Image classification data set "G-SET" (Winckedy/MCANet-Tiny on GitHub). Class labels (5): transverse crack, longitudinal crack, alligator crack, pothole, normal.

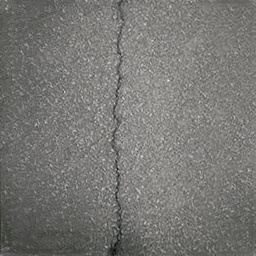
Label: longitudinal crack

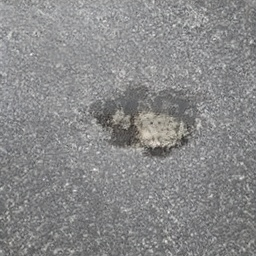
Label: pothole

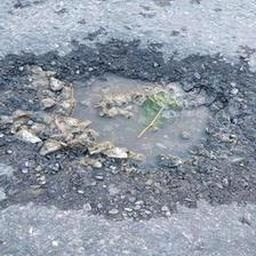
Label: pothole

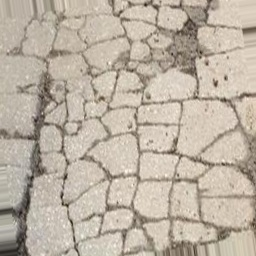
Label: alligator crack

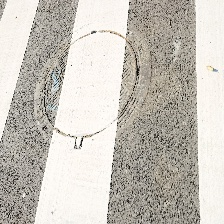
Label: normal

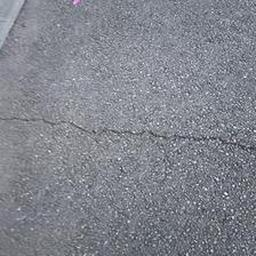
Label: transverse crack
